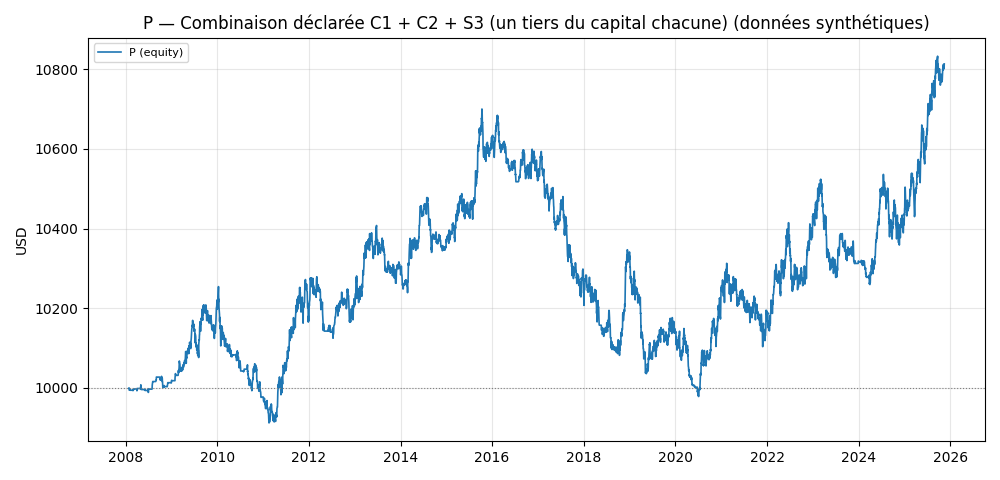

The file beside this chart, header and first rows:
date, equity, equity_pire, balance
2008-01-29, 10000, 10000, 10000
2008-01-30, 10000, 10000, 10000
2008-01-31, 9994, 9994, 9994
2008-02-01, 9995, 9989, 9995
2008-02-04, 9997, 9990, 9997
2008-02-05, 9995, 9992, 9995
2008-02-06, 9994, 9994, 9994
2008-02-07, 9994, 9994, 9994
2008-02-08, 9994, 9994, 9994
2008-02-11, 9994, 9994, 9994
2008-02-12, 9994, 9994, 9994
2008-02-13, 9994, 9994, 9994
2008-02-14, 9994, 9994, 9994
2008-02-15, 9994, 9994, 9994
2008-02-18, 9994, 9994, 9994
2008-02-19, 9994, 9994, 9994
2008-02-20, 9994, 9994, 9994
2008-02-21, 9994, 9994, 9994
2008-02-22, 9994, 9994, 9994
2008-02-25, 9994, 9994, 9994
2008-02-26, 9994, 9994, 9994
2008-02-27, 9994, 9994, 9994
2008-02-28, 9994, 9994, 9994
2008-02-29, 9993, 9988, 9993
2008-03-03, 9994, 9991, 9994
2008-03-04, 9997, 9989, 9997
2008-03-05, 9998, 9992, 9998
2008-03-06, 9998, 9998, 9998
2008-03-07, 9998, 9998, 9998
2008-03-10, 9998, 9998, 9998
2008-03-11, 9998, 9998, 9998
2008-03-12, 9998, 9998, 9998
2008-03-13, 9998, 9998, 9998
2008-03-14, 9998, 9998, 9998
2008-03-17, 9998, 9998, 9998
2008-03-18, 9998, 9998, 9998
2008-03-19, 9998, 9998, 9998
2008-03-20, 9998, 9998, 9998
2008-03-21, 9998, 9998, 9998
2008-03-24, 9998, 9998, 9998
2008-03-25, 9998, 9998, 9998
2008-03-26, 9998, 9998, 9998
2008-03-27, 9998, 9998, 9998
2008-03-28, 9998, 9998, 9998
2008-03-31, 9997, 9993, 9997
2008-04-01, 9993, 9989, 9993
2008-04-02, 9994, 9991, 9994
2008-04-03, 9999, 9994, 9999
2008-04-04, 9999, 9999, 9999
2008-04-07, 9999, 9999, 9999
2008-04-08, 9999, 9999, 9999
2008-04-09, 9999, 9999, 9999
2008-04-10, 9999, 9999, 9999
2008-04-11, 9999, 9999, 9999
2008-04-14, 9999, 9999, 9999
2008-04-15, 9999, 9999, 9999
2008-04-16, 9999, 9999, 9999
2008-04-17, 9999, 9999, 9999
2008-04-18, 9999, 9999, 9999
2008-04-21, 9999, 9999, 9999
... 5,821 more rows
